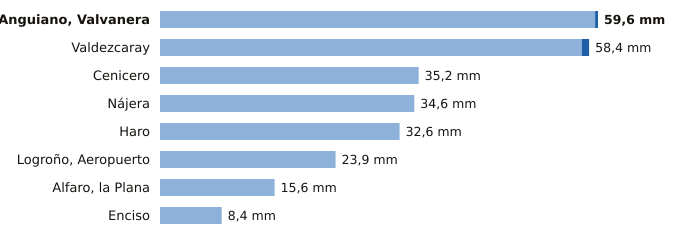

Values plotted in this chart, from the file beside it:
estacion, provincia, indicativo, mm_6_dias_anteriores, mm_hoy, mm_7_dias, horas_de_hoy
Anguiano, Valvanera, La Rioja, 9136X, 59.2, 0.4, 59.6, 3
Valdezcaray, La Rioja, 9115X, 57.4, 1.0, 58.4, 3
Cenicero, La Rioja, 9145Y, 35.2, 0.0, 35.2, 3
Nájera, La Rioja, 9141V, 34.6, 0.0, 34.6, 3
Haro, La Rioja, 9121X, 32.6, 0.0, 32.6, 3
Logroño, Aeropuerto, La Rioja, 9170, 23.9, 0.0, 23.9, 3
Alfaro, la Plana, La Rioja, 9293X, 15.6, 0.0, 15.6, 3
Enciso, La Rioja, 9188, 8.4, 0.0, 8.4, 3
